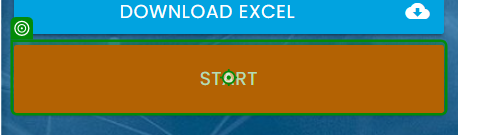
Workflow: Main

Step 1: click on the button 'Start' in window 'Rpa Challenge' (msedge.exe)

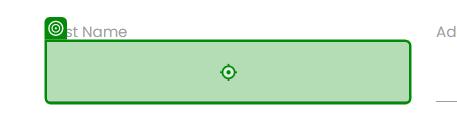
Step 2: type "[CurrentRow("First Name").ToString]" into the text box in window 'Rpa Challenge' (msedge.exe)

Step 3: type "[CurrentRow("Last Name").ToString]" into the text box in window 'Rpa Challenge' (msedge.exe) (same screen as step 2)

Step 4: type "[CurrentRow("Company Name").ToString]" into the text box in window 'Rpa Challenge' (msedge.exe) (same screen as step 2)

Step 5: type "[CurrentRow("Role in Company").ToString]" into the text box in window 'Rpa Challenge' (msedge.exe) (same screen as step 2)

Step 6: type "[CurrentRow("Address").ToString]" into the text box in window 'Rpa Challenge' (msedge.exe) (same screen as step 2)

Step 7: type "[CurrentRow("Email").ToString]" into the text box in window 'Rpa Challenge' (msedge.exe) (same screen as step 2)

Step 8: type "[CurrentRow("Phone Number").ToString]" into the text box in window 'Rpa Challenge' (msedge.exe) (same screen as step 2)

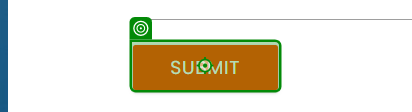
Step 9: click on the text box in window 'Rpa Challenge' (msedge.exe)
